Run: headless pygame with SDL's dummy video driver; simulated clock (each Clock.tick advances the game by its frame time, no real sleeping); random seed 0; keys injected as events and as key.get_pressed() state; mouse plan: one left click at the window centre at the start of phase 2, then a move to the lower-right quarter at the start of phase 3.
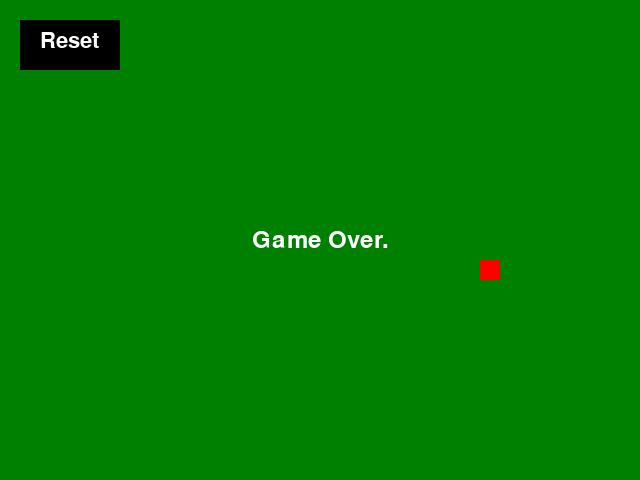
Frame 1 of 4 · flips 1–60 · no input
Frame 2 of 4 · flips 61–180 · clicked the window centre · tapped SPACE, RETURN · held RIGHT (→), D · screen unchanged from frame 1, image omitted
Frame 3 of 4 · flips 181–300 · moved the mouse to the lower-right quarter · held DOWN (↓), S · screen unchanged from frame 2, image omitted
Frame 4 of 4 · flips 301–420 · held LEFT (←), A, UP (↑), W · screen unchanged from frame 3, image omitted

The pygame program that drew these frames:

import pygame
import random

# Constants
WIDTH, HEIGHT = 640, 480
GRID_SIZE = 20
GRID_WIDTH = WIDTH // GRID_SIZE
GRID_HEIGHT = HEIGHT // GRID_SIZE
FPS = 10
BLACK = (0, 0, 0)
WHITE = (255, 255, 255)
GREEN = (0, 128, 0)
RED = (255, 0, 0)


class Snake(pygame.sprite.Sprite):
    def __init__(self):
        super().__init__()
        self.image = pygame.Surface((GRID_SIZE, GRID_SIZE))
        self.image.fill(BLACK)
        self.rect = self.image.get_rect()
        self.rect.topleft = (GRID_WIDTH // 2 * GRID_SIZE, GRID_HEIGHT // 2 * GRID_SIZE)
        self.direction = "RIGHT"
        self.body = [(self.rect.x, self.rect.y)]
        self.snake_length = 1

    def reset(self):
        self.rect.topleft = (GRID_WIDTH // 2 * GRID_SIZE, GRID_HEIGHT // 2 * GRID_SIZE)
        self.direction = "RIGHT"
        self.body = [(self.rect.x, self.rect.y)]
        self.snake_length = 1

    def update(self):
        if len(self.body) > self.snake_length:
            del self.body[0]
        if self.direction == "RIGHT":
            self.rect.x += GRID_SIZE
        elif self.direction == "LEFT":
            self.rect.x -= GRID_SIZE
        elif self.direction == "UP":
            self.rect.y -= GRID_SIZE
        elif self.direction == "DOWN":
            self.rect.y += GRID_SIZE
        self.body.append((self.rect.x, self.rect.y))

    def change_direction(self, new_direction):
        if new_direction == "RIGHT" and not self.direction == "LEFT":
            self.direction = "RIGHT"
        if new_direction == "LEFT" and not self.direction == "RIGHT":
            self.direction = "LEFT"
        if new_direction == "UP" and not self.direction == "DOWN":
            self.direction = "UP"
        if new_direction == "DOWN" and not self.direction == "UP":
            self.direction = "DOWN"

    def check_collision(self):
        if (
            self.rect.left < 0
            or self.rect.right > WIDTH
            or self.rect.top < 0
            or self.rect.bottom > HEIGHT
        ):
            return True
        if len(self.body) > 1 and self.body[-1] in self.body[:-1]:
            return True
        return False

    def grow(self):
        self.snake_length += 1


class Food(pygame.sprite.Sprite):
    def __init__(self):
        super().__init__()
        self.image = pygame.Surface((GRID_SIZE, GRID_SIZE))
        self.image.fill(RED)
        self.rect = self.image.get_rect()
        self.randomize_position()

    def randomize_position(self):
        self.rect.topleft = (
            random.randint(0, GRID_WIDTH - 1) * GRID_SIZE,
            random.randint(0, GRID_HEIGHT - 1) * GRID_SIZE,
        )

class Game:
    def __init__(self):
        pygame.init()
        self.screen = pygame.display.set_mode((WIDTH, HEIGHT))
        pygame.display.set_caption("Snake Game")

        self.clock = pygame.time.Clock()
        self.game_over = False
        self.win_message = False

        self.all_sprites = pygame.sprite.Group()
        self.snake = Snake()
        self.food = Food()
        self.all_sprites.add(self.snake, self.food)

        self.reset_button = pygame.Rect(20, 20, 100, 50)
        self.reset_button_active = False

    def reset_game(self):
        self.snake.reset()
        self.food.randomize_position()
        self.game_over = False
        self.win_message = False

    def render_game(self):
        self.screen.fill(GREEN)
        self.all_sprites.draw(self.screen)
        for segment in self.snake.body:
            pygame.draw.rect(
                self.screen,
                BLACK,
                pygame.Rect(segment[0], segment[1], GRID_SIZE, GRID_SIZE),
            )
        if self.win_message:
            self.show_message("You Win!")
        elif self.game_over:
            self.show_message("Game Over.")
            self.reset_button_active = True
        else:
            self.reset_button_active = False

        pygame.draw.rect(self.screen, BLACK, self.reset_button)
        self.show_message(
            "Reset", 32, self.reset_button.x + 20, self.reset_button.y + 10
        )

        pygame.display.flip()
        self.clock.tick(FPS)

    def show_message(self, message, size=36, x=None, y=None):
        font = pygame.font.Font(None, size)
        text = font.render(message, True, WHITE)
        text_rect = text.get_rect()
        if x is not None and y is not None:
            text_rect.topleft = (x, y)
        else:
            text_rect.center = (WIDTH // 2, HEIGHT // 2)
        self.screen.blit(text, text_rect)

    def run(self, event):
        if event.type == pygame.QUIT:
            pygame.quit()
            return False

        if self.game_over:
            if event.type == pygame.MOUSEBUTTONDOWN and event.button == 1:
                if self.reset_button_active and self.reset_button.collidepoint(
                    event.pos
                ):
                    self.reset_game()
            elif event.type == pygame.KEYDOWN:
                if event.key == pygame.K_r:
                    self.reset_game()
        else:
            if event.type == pygame.KEYDOWN:
                if event.key == pygame.K_RIGHT:
                    self.snake.change_direction("RIGHT")
                elif event.key == pygame.K_LEFT:
                    self.snake.change_direction("LEFT")
                elif event.key == pygame.K_UP:
                    self.snake.change_direction("UP")
                elif event.key == pygame.K_DOWN:
                    self.snake.change_direction("DOWN")

        self.snake.update()
        if self.snake.rect.colliderect(self.food.rect):
            self.snake.grow()
            self.food.randomize_position()

        if len(self.snake.body) == GRID_WIDTH * GRID_HEIGHT:
            self.win_message = True

        if self.snake.check_collision() or self.win_message:
            self.game_over = True
        self.render_game()
        return True


if __name__ == "__main__":
    game = Game()
    running = True
    while running:
        event = pygame.event.poll()
        running = game.run(event)
    pygame.quit()
